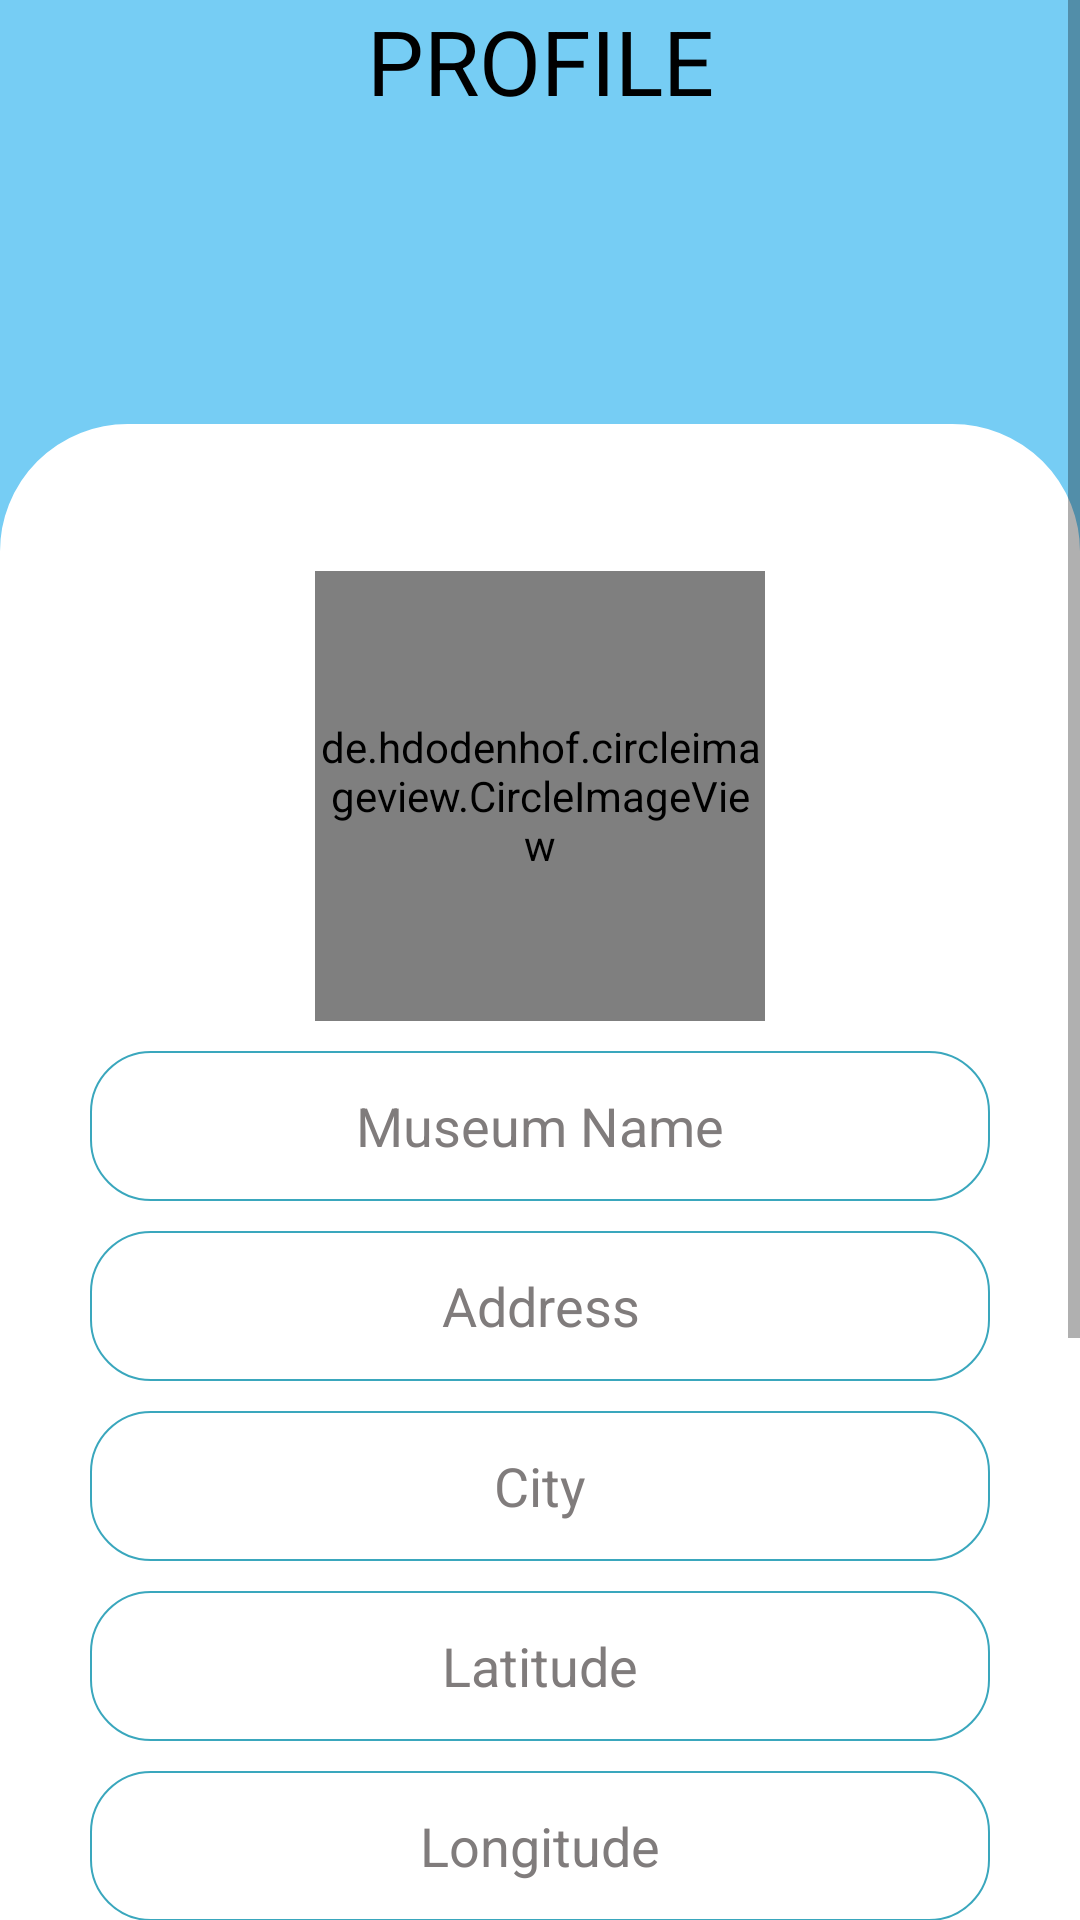

Write the Android layout XML for this screen, with the resource values it uses.
<!-- AndroidManifest.xml: application theme Theme.Datapushapp -->
<!-- res/layout/activity_profile.xml -->
<?xml version="1.0" encoding="utf-8"?>
<ScrollView xmlns:android="http://schemas.android.com/apk/res/android"
    xmlns:tools="http://schemas.android.com/tools"
    android:layout_width="match_parent"
    android:orientation="vertical"
    android:background="#76CDF4"
    android:layout_height="match_parent"
    tools:context=".ProfileActivity">

    <LinearLayout
        android:layout_width="match_parent"
        android:layout_height="match_parent"
        android:orientation="vertical">


    <TextView
        android:layout_width="match_parent"
        android:layout_height="wrap_content"
        android:text="PROFILE"
        android:textAlignment="center"
        android:textSize="30dp"
        />
    <LinearLayout
        android:layout_width="match_parent"
        android:layout_height="match_parent"
        android:background="@drawable/border"
        android:layout_marginTop="100dp"
        android:orientation="vertical">


        <de.hdodenhof.circleimageview.CircleImageView
            android:layout_width="150dp"
            android:layout_height="150dp"
            android:id="@+id/img"
            android:layout_gravity="center_horizontal"
            android:layout_marginTop="50dp"
            android:background="@drawable/profile"/>
        <EditText
            android:layout_width="match_parent"
            android:layout_height="50dp"
            android:layout_marginTop="10dp"
            android:layout_marginRight="30dp"
            android:layout_marginLeft="30dp"
            android:hint="Museum Name"
            android:id="@+id/name"
            android:textAlignment="center"
            android:background="@drawable/cardborder"
            android:layout_gravity="center_horizontal" />
        <EditText
            android:layout_width="match_parent"
            android:layout_height="50dp"
            android:layout_marginRight="30dp"
            android:layout_marginLeft="30dp"
            android:hint="Address"
            android:layout_marginTop="10dp"
            android:id="@+id/adress"
            android:textAlignment="center"
            android:background="@drawable/cardborder"
            android:layout_gravity="center_horizontal" />
        <EditText
            android:layout_width="match_parent"
            android:layout_height="50dp"
            android:layout_marginRight="30dp"
            android:layout_marginLeft="30dp"
            android:hint="City"
            android:layout_marginTop="10dp"
            android:id="@+id/city"
            android:textAlignment="center"
            android:background="@drawable/cardborder"
            android:layout_gravity="center_horizontal" />
        <EditText
            android:layout_width="match_parent"
            android:layout_height="50dp"
            android:layout_marginRight="30dp"
            android:layout_marginLeft="30dp"
            android:hint="Latitude"
            android:layout_marginTop="10dp"
            android:id="@+id/lat"
            android:textAlignment="center"
            android:background="@drawable/cardborder"
            android:layout_gravity="center_horizontal" />
        <EditText
            android:layout_width="match_parent"
            android:layout_height="50dp"
            android:layout_marginRight="30dp"
            android:layout_marginLeft="30dp"
            android:hint="Longitude"
            android:layout_marginTop="10dp"
            android:id="@+id/lon"
            android:textAlignment="center"
            android:background="@drawable/cardborder"
            android:layout_gravity="center_horizontal" />


        <Button
            android:layout_width="match_parent"
            android:layout_height="wrap_content"
            android:layout_marginRight="30dp"
            android:layout_marginLeft="30dp"
            android:text="Save"
            android:id="@+id/submit"
            android:textColor="#ffffff"
            android:layout_marginBottom="200dp"
            android:layout_marginTop="30dp"
            android:background="#D82121"/>
    </LinearLayout>
    </LinearLayout>
</ScrollView>
<!-- resources referenced by this layout -->
<resources>
  <!-- drawable border (drawable) -->
  <?xml version="1.0" encoding="utf-8"?>
  <layer-list xmlns:android="http://schemas.android.com/apk/res/android" >
  
      <item android:top="1dp"  >
          <shape
              android:shape="rectangle">
              <corners android:topLeftRadius="40dp" android:topRightRadius="40dp"/>
              <stroke android:width="5dp" android:color="#FFFFFF" />
              <solid android:color="#FFFFFF" />
          </shape>
      </item>
  
  </layer-list>
  <!-- drawable cardborder (drawable-v24) -->
  <?xml version="1.0" encoding="utf-8"?>
  <shape xmlns:android="http://schemas.android.com/apk/res/android"
      android:shape="rectangle">
  
  
      <stroke android:width="2px" android:color="#3aa7bd" />
  <corners android:radius="20dp"/>
      <solid android:color="@android:color/transparent"/>
  
  </shape>
  <!-- drawable profile: jpeg bitmap (drawable-v24, 29716 bytes) -->
  <style name="Theme.Datapushapp" parent="Theme.MaterialComponents.Light.NoActionBar">
          
          <item name="colorPrimary">@color/purple_500</item>
          <item name="colorPrimaryVariant">@color/purple_700</item>
          <item name="colorOnPrimary">@color/white</item>
          <item name="android:textColor">@color/black</item>
  
          <item name="android:textColorHint">#807C7C</item>
          
          <item name="colorSecondary">@color/teal_200</item>
          <item name="colorSecondaryVariant">@color/teal_700</item>
          <item name="colorOnSecondary">@color/black</item>
          
          <item name="android:statusBarColor" tools:targetApi="l">?attr/colorPrimaryVariant</item>
          
      </style>
  <!-- not gathered from this repository: default colours our renderer supplied (Android Studio template values) -->
  <color name="purple_500">#FF6200EE</color>
  <color name="purple_700">#FF3700B3</color>
  <color name="teal_200">#FF03DAC5</color>
  <color name="teal_700">#FF018786</color>
  <color name="black">#FF000000</color>
  <color name="white">#FFFFFFFF</color>
</resources>
